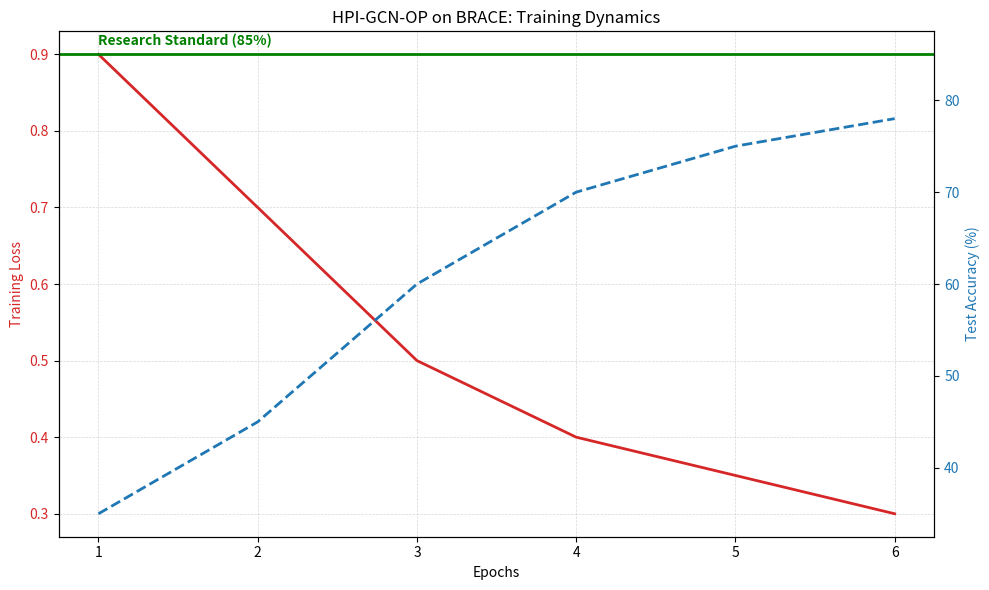

Recreate this plot in Python.
import matplotlib.pyplot as plt

def plot_results(train_losses, test_accuracies):
    epochs = range(1, len(train_losses) + 1)

    fig, ax1 = plt.subplots(figsize=(10, 6))

    # Plot Training Loss (Red)
    color = 'tab:red'
    ax1.set_xlabel('Epochs')
    ax1.set_ylabel('Training Loss', color=color)
    ax1.plot(epochs, train_losses, color=color, linewidth=2, label='Train Loss')
    ax1.tick_params(axis='y', labelcolor=color)
    ax1.grid(True, which='both', linestyle='--', linewidth=0.5, alpha=0.5)

    # Create a second y-axis for Accuracy (Blue)
    ax2 = ax1.twinx()
    color = 'tab:blue'
    ax2.set_ylabel('Test Accuracy (%)', color=color)
    ax2.plot(epochs, test_accuracies, color=color, linewidth=2, linestyle='dashed', label='Test Acc')
    ax2.tick_params(axis='y', labelcolor=color)

    # The "Research Grade" Target Line
    ax2.axhline(y=85, color='green', linestyle='-', linewidth=2, label='Target (85%)')
    # Place text slightly above line
    ax2.text(1, 86, 'Research Standard (85%)', color='green', fontweight='bold')

    plt.title('HPI-GCN-OP on BRACE: Training Dynamics')
    fig.tight_layout()
    
    save_path = 'training_health_chart.png'
    plt.savefig(save_path)
    print(f"✅ Chart saved to {save_path}")
    plt.show()

if __name__ == "__main__":
    # --- PASTE YOUR RESULTS HERE AFTER TRAINING ---
    # Example data:
    losses = [0.9, 0.7, 0.5, 0.4, 0.35, 0.3]
    accuracies = [35, 45, 60, 70, 75, 78]
    
    plot_results(losses, accuracies)
